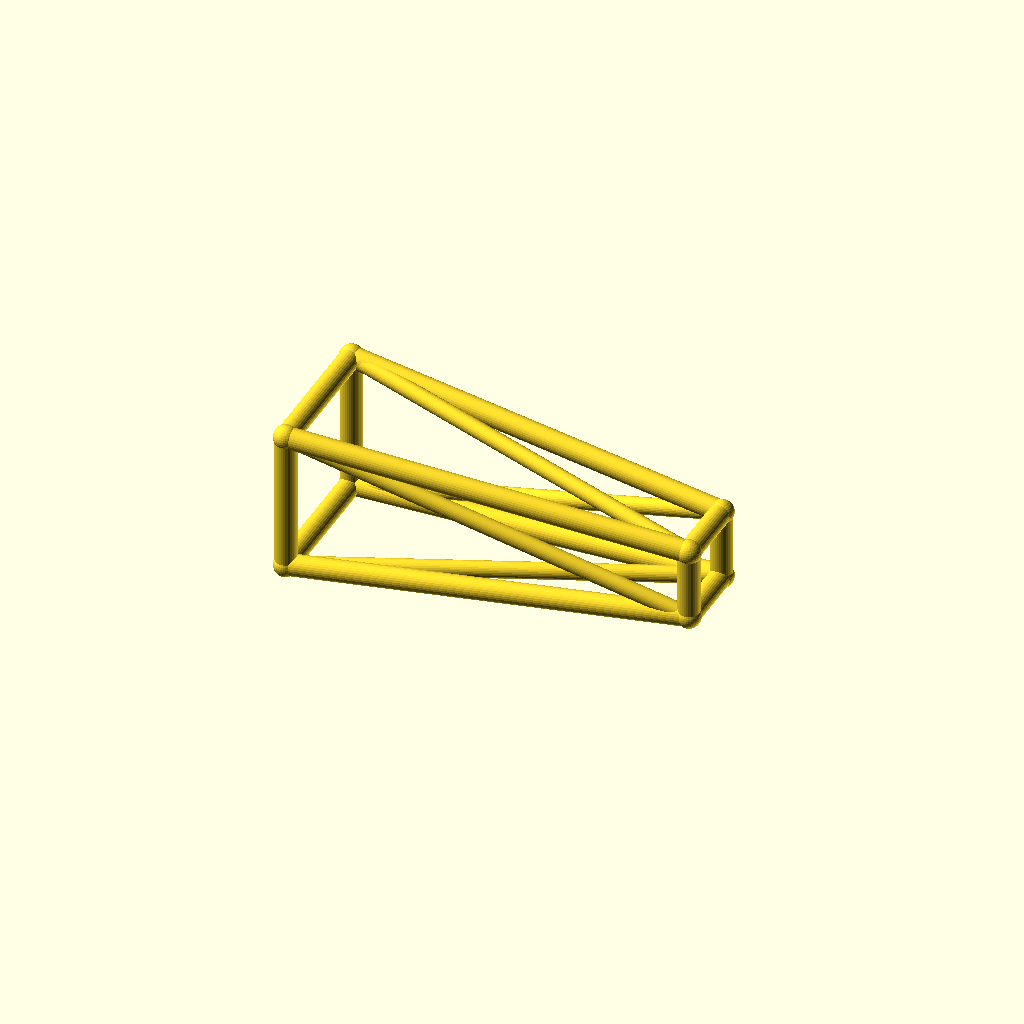
Cell 1: rendered with the file's own defaults.
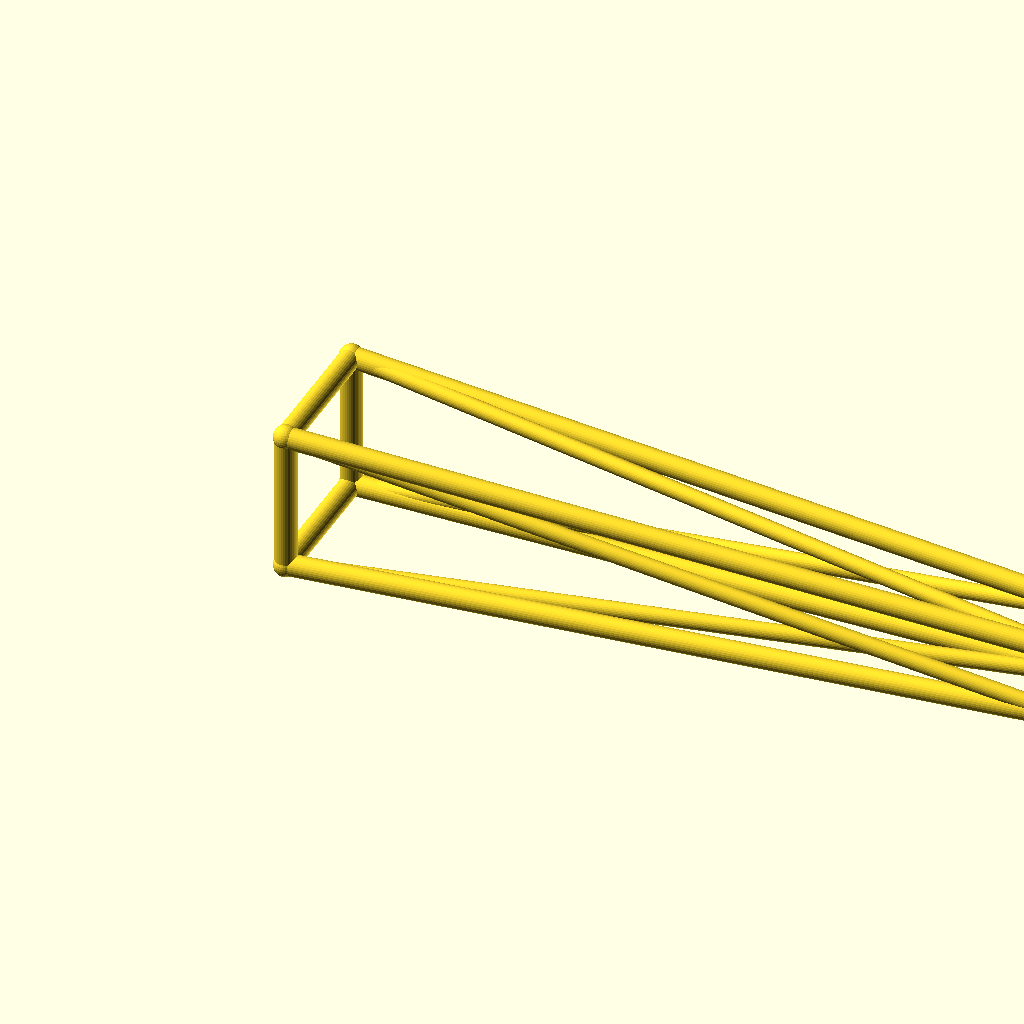
Cell 2: the same model with jib_l = 220.
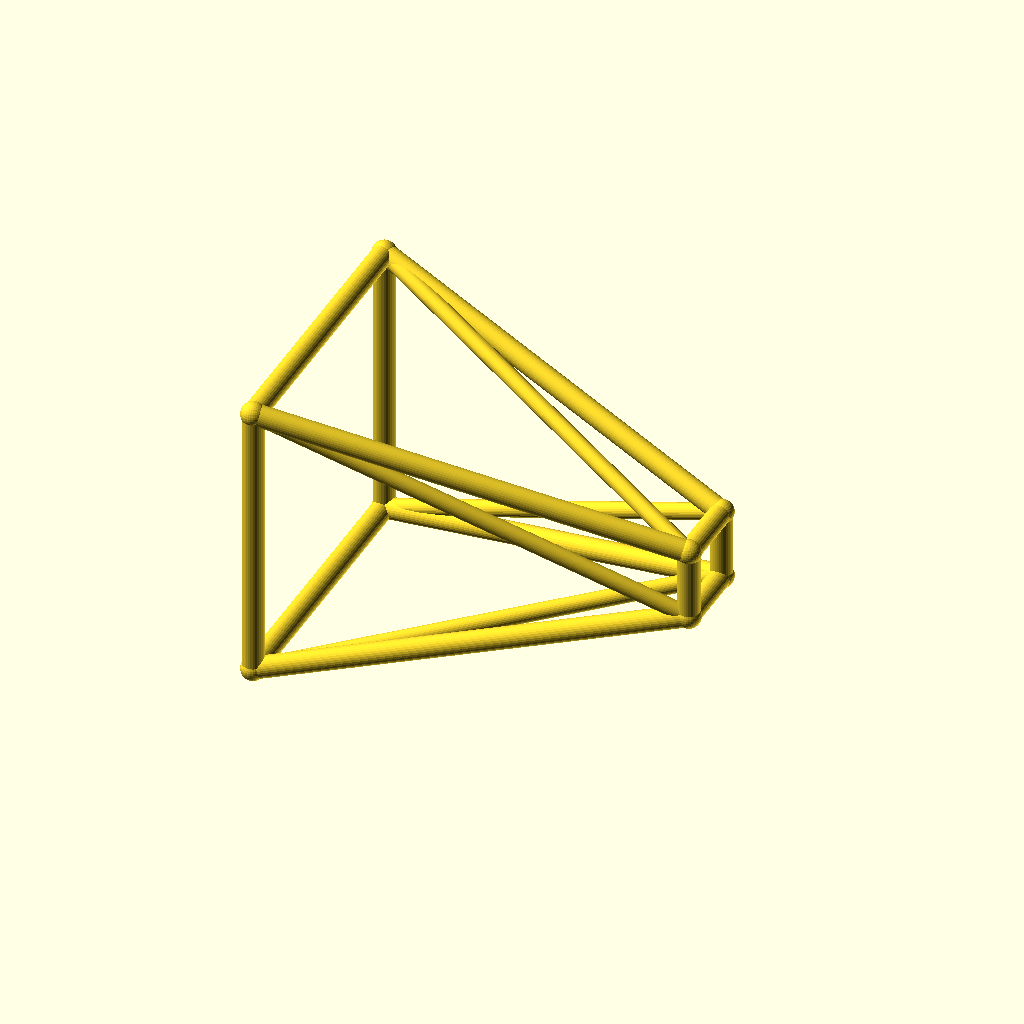
Cell 3 — root_w set to 40, the other parameters unchanged.
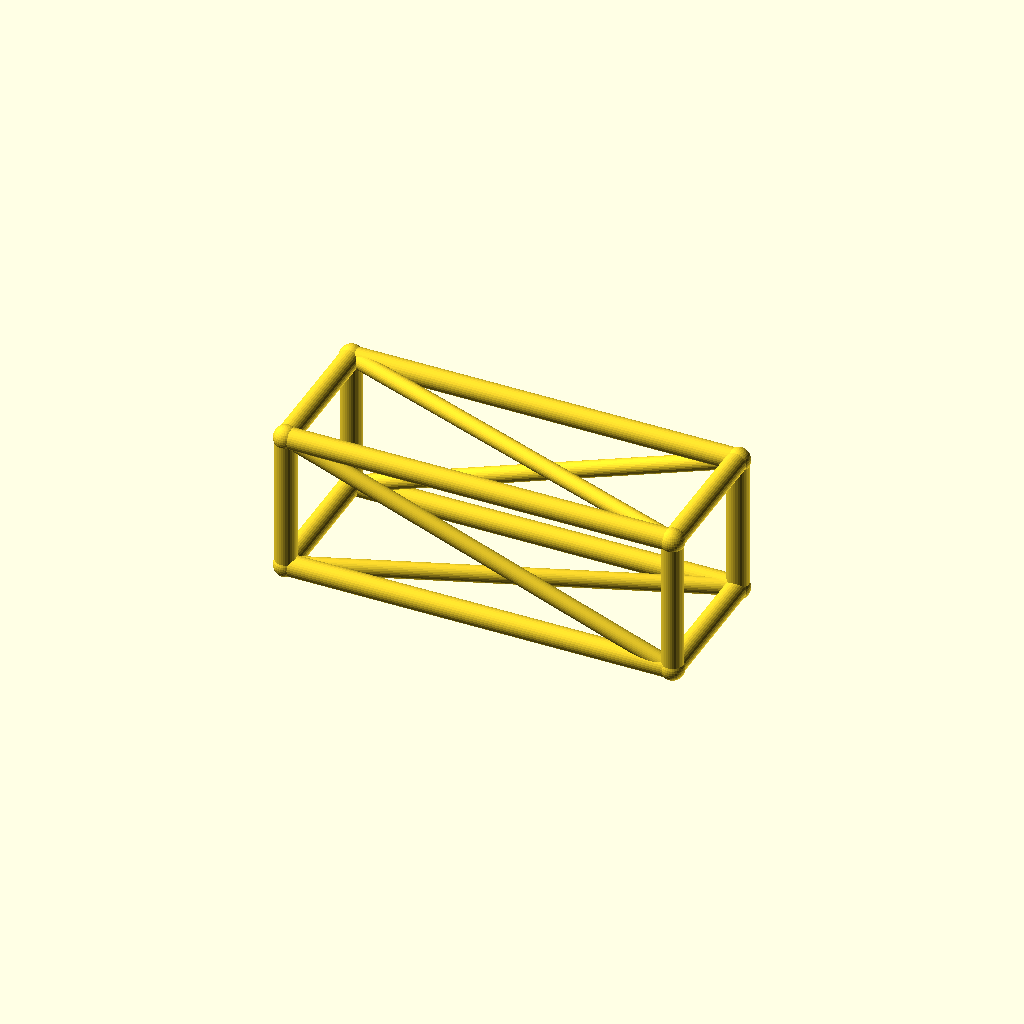
Cell 4: the same model with tip_w = 20.
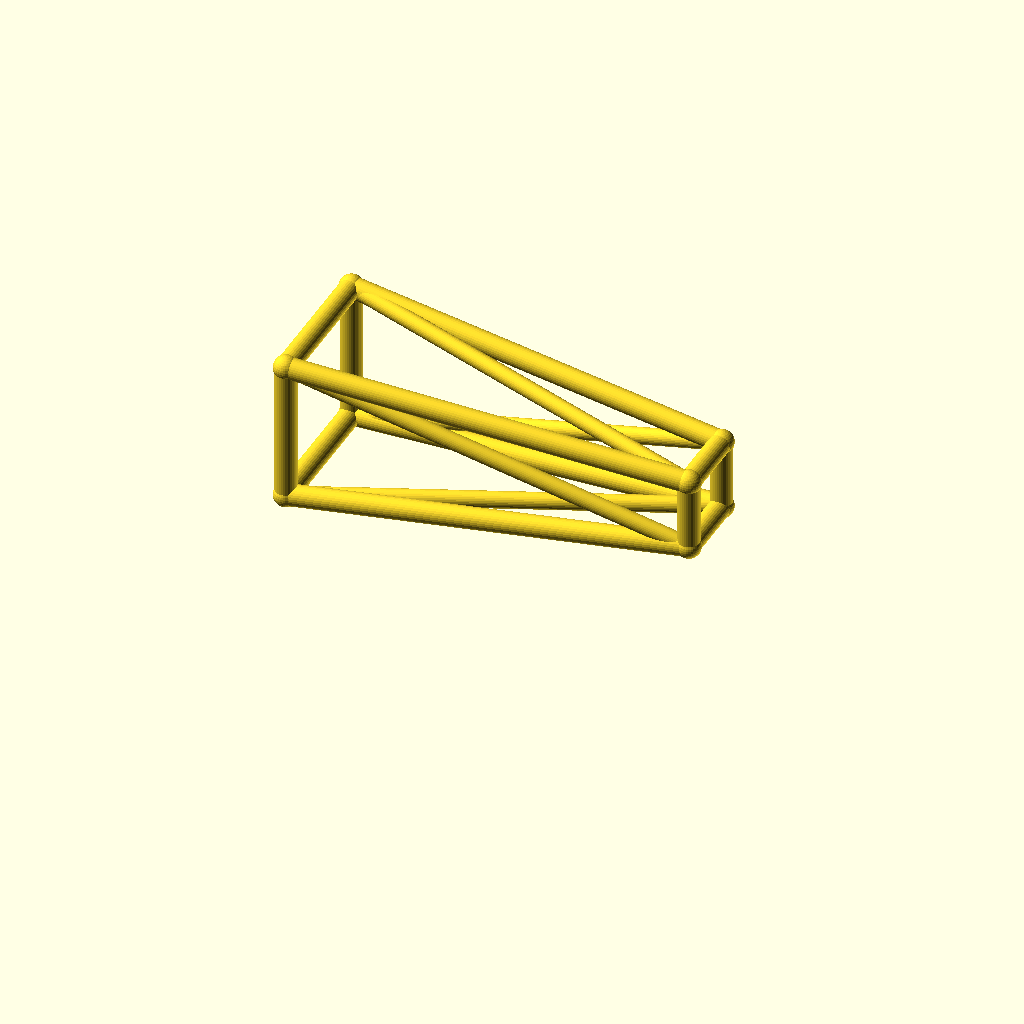
Cell 5 — deck_h set to 44, the other parameters unchanged.
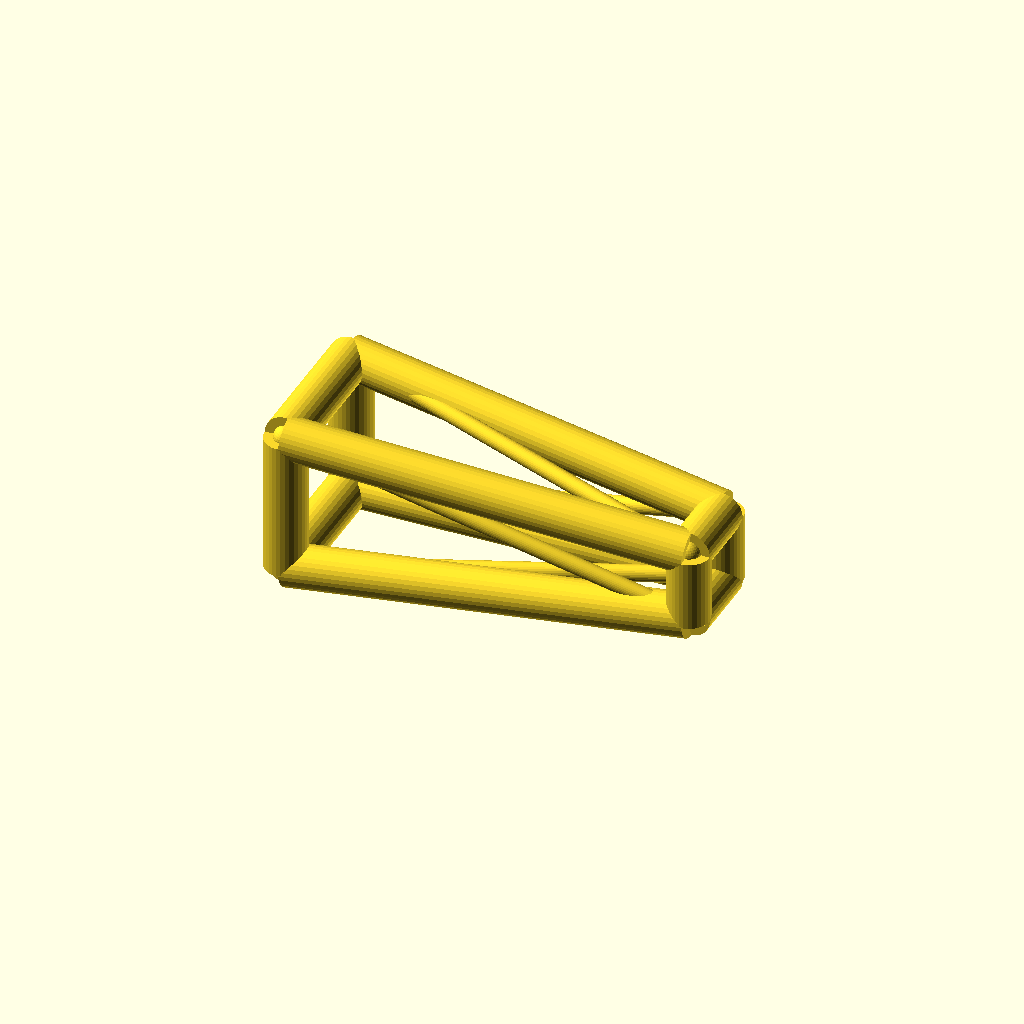
Cell 6: the same model with chord_r = 6.
All cells are drawn from one camera (rotation 55°, 0°, 25°, orthographic, colour scheme Cornfield), so only the parameter changes between them.
The OpenSCAD source (optional_data/data/wire3/cranejib/scene_0030.scad):
$fn = 32;

// ----------------------------------------------------------------------
// Crane jib: tapered jib, 110 mm
// ----------------------------------------------------------------------

// --- parameters (mm) ---
jib_l = 110;              // jib length, X
root_w = 20;              // half width of the root ring
tip_w = 10;               // half width of the tip ring
deck_h = 22;              // height of the jib axis
chord_r = 3;              // ring and chord radius
brace_r = 2.3;            // diagonal radius
joint_r = 3.4;            // joint ball radius

bbox_x = jib_l + 2 * joint_r;  // overall X, joints included
bbox_y = 2 * root_w + 2 * joint_r;  // overall Y, joints included
bbox_z = 40 + 2 * joint_r;  // overall Z, joints included
chord_d = 2 * chord_r;  // chord stock diameter
brace_d = 2 * brace_r;  // brace stock diameter
root_d = 2 * root_w;  // root ring section
tip_d = 2 * tip_w;  // tip ring section
jib_h = 2 * root_w;  // root ring height
nodes = [[0, -root_w, deck_h - root_w], [0, root_w, deck_h - root_w], [0, root_w, deck_h + root_w], [0, -root_w, deck_h + root_w], [jib_l, -tip_w, deck_h - tip_w], [jib_l, tip_w, deck_h - tip_w], [jib_l, tip_w, deck_h + tip_w], [jib_l, -tip_w, deck_h + tip_w]];

module member(a, b, r) {
  /* round stock from joint a to joint b, ends buried in the joint balls */
  d = b - a;
  length = norm(d);
  translate(a) rotate([0, acos(d[2] / length), atan2(d[1], d[0])])
    cylinder(h = length, r = r);
}

module joint(p, r) {
  /* ball at the joint centre, fatter than every member meeting there */
  translate(p) sphere(r = r);
}

/* members - each call is one graph edge */
member(nodes[0], nodes[1], chord_r);
member(nodes[1], nodes[2], chord_r);
member(nodes[2], nodes[3], chord_r);
member(nodes[3], nodes[0], chord_r);
member(nodes[4], nodes[5], chord_r);
member(nodes[5], nodes[6], chord_r);
member(nodes[6], nodes[7], chord_r);
member(nodes[7], nodes[4], chord_r);
member(nodes[0], nodes[4], chord_r);
member(nodes[0], nodes[5], brace_r);
member(nodes[1], nodes[5], chord_r);
member(nodes[1], nodes[6], brace_r);
member(nodes[2], nodes[6], chord_r);
member(nodes[2], nodes[7], brace_r);
member(nodes[3], nodes[7], chord_r);
member(nodes[3], nodes[4], brace_r);

/* joint balls */
for (p = nodes) joint(p, joint_r);
Parameter table extracted from the source (name, type, default, range or options):
jib_l: number, default 110
root_w: number, default 20
tip_w: number, default 10
deck_h: number, default 22
chord_r: number, default 3
brace_r: number, default 2.3
joint_r: number, default 3.4
